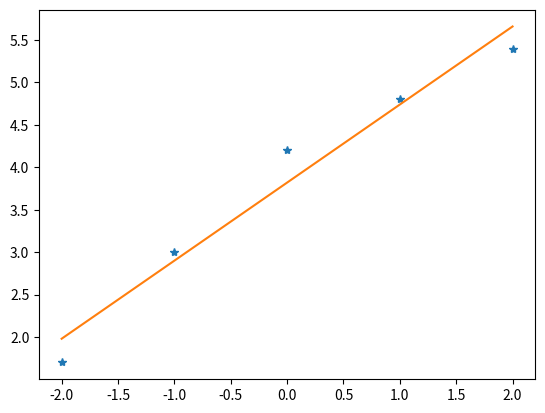

The matplotlib source for this figure:
# -*- coding: utf-8 -*-
"""
Covariância entre parâmetros ajustados.
"""

import numpy as np # Biblioteca para manipulação númerica
import matplotlib.pyplot as plt # Biblioteca para visualização e gráficos
import scipy.stats as st # Biblioteca de funções estatísticas
import math as ma

t = np.array([1,2,3,4,5])
X = np.array([3]*5)
t = t-X
h = np.array([1.7 ,3 ,4.2 ,4.8 ,5.4])
hs = np.array([0.2]*5)

M = np.zeros([2,2])
g = np.array([[1]*5,t])

def normal(M,g,gs,y):
    b = np.zeros(len(M[0]-1))
    for i in range(len(M)):
        for j in range(len(M[i])):
            M[i][j] = np.sum(g[i]*g[j]/(gs**2))
        b[i] = np.sum((g[i]*y)/(gs**2))
    return M,b

M,b = normal(M,g,hs,h)
M_inv = np.linalg.inv(M)
param = M_inv @ b

rho = M_inv[0][1]/(ma.sqrt(M_inv[0][0])*ma.sqrt(M_inv[1][1]))
chi = np.sum(((h-(param[0]+param[1]*t))/hs)**2)

print('a : %.6f (%.6f) cm' % (param[0],ma.sqrt(M_inv[0][0])))
print('b : %.6f (%.6f) cm' % (param[1],ma.sqrt(M_inv[1][1])))
print('cov(a,b): %.6f cm2/s' % M_inv[0][1])
print('rho: %.6f' % rho)
print('chi: %.6f' % chi)
print('NGL: %.6f' % (len(h)-len(param)))

t1 = -1.5
t2 = 3

h1 = param[0] + t1*param[1]
h1_inc = ma.sqrt(M_inv[0][0] + (t1*ma.sqrt(M_inv[1][1]))**2 + 2*t1*M_inv[0][1])

h2 = param[0] + t2*param[1]
h2_inc = ma.sqrt(M_inv[0][0] + (t2*ma.sqrt(M_inv[1][1]))**2 + 2*t2*M_inv[0][1])

print('h(%.2f): %.6f (%.6f) cm' % (t1,h1,h1_inc))
print('h(%.2f): %.6f (%.6f) cm' % (t2,h2,h2_inc))

plt.plot(t,h,"*")
plt.plot(t,(param[0] + param[1]*t),'-')
plt.show